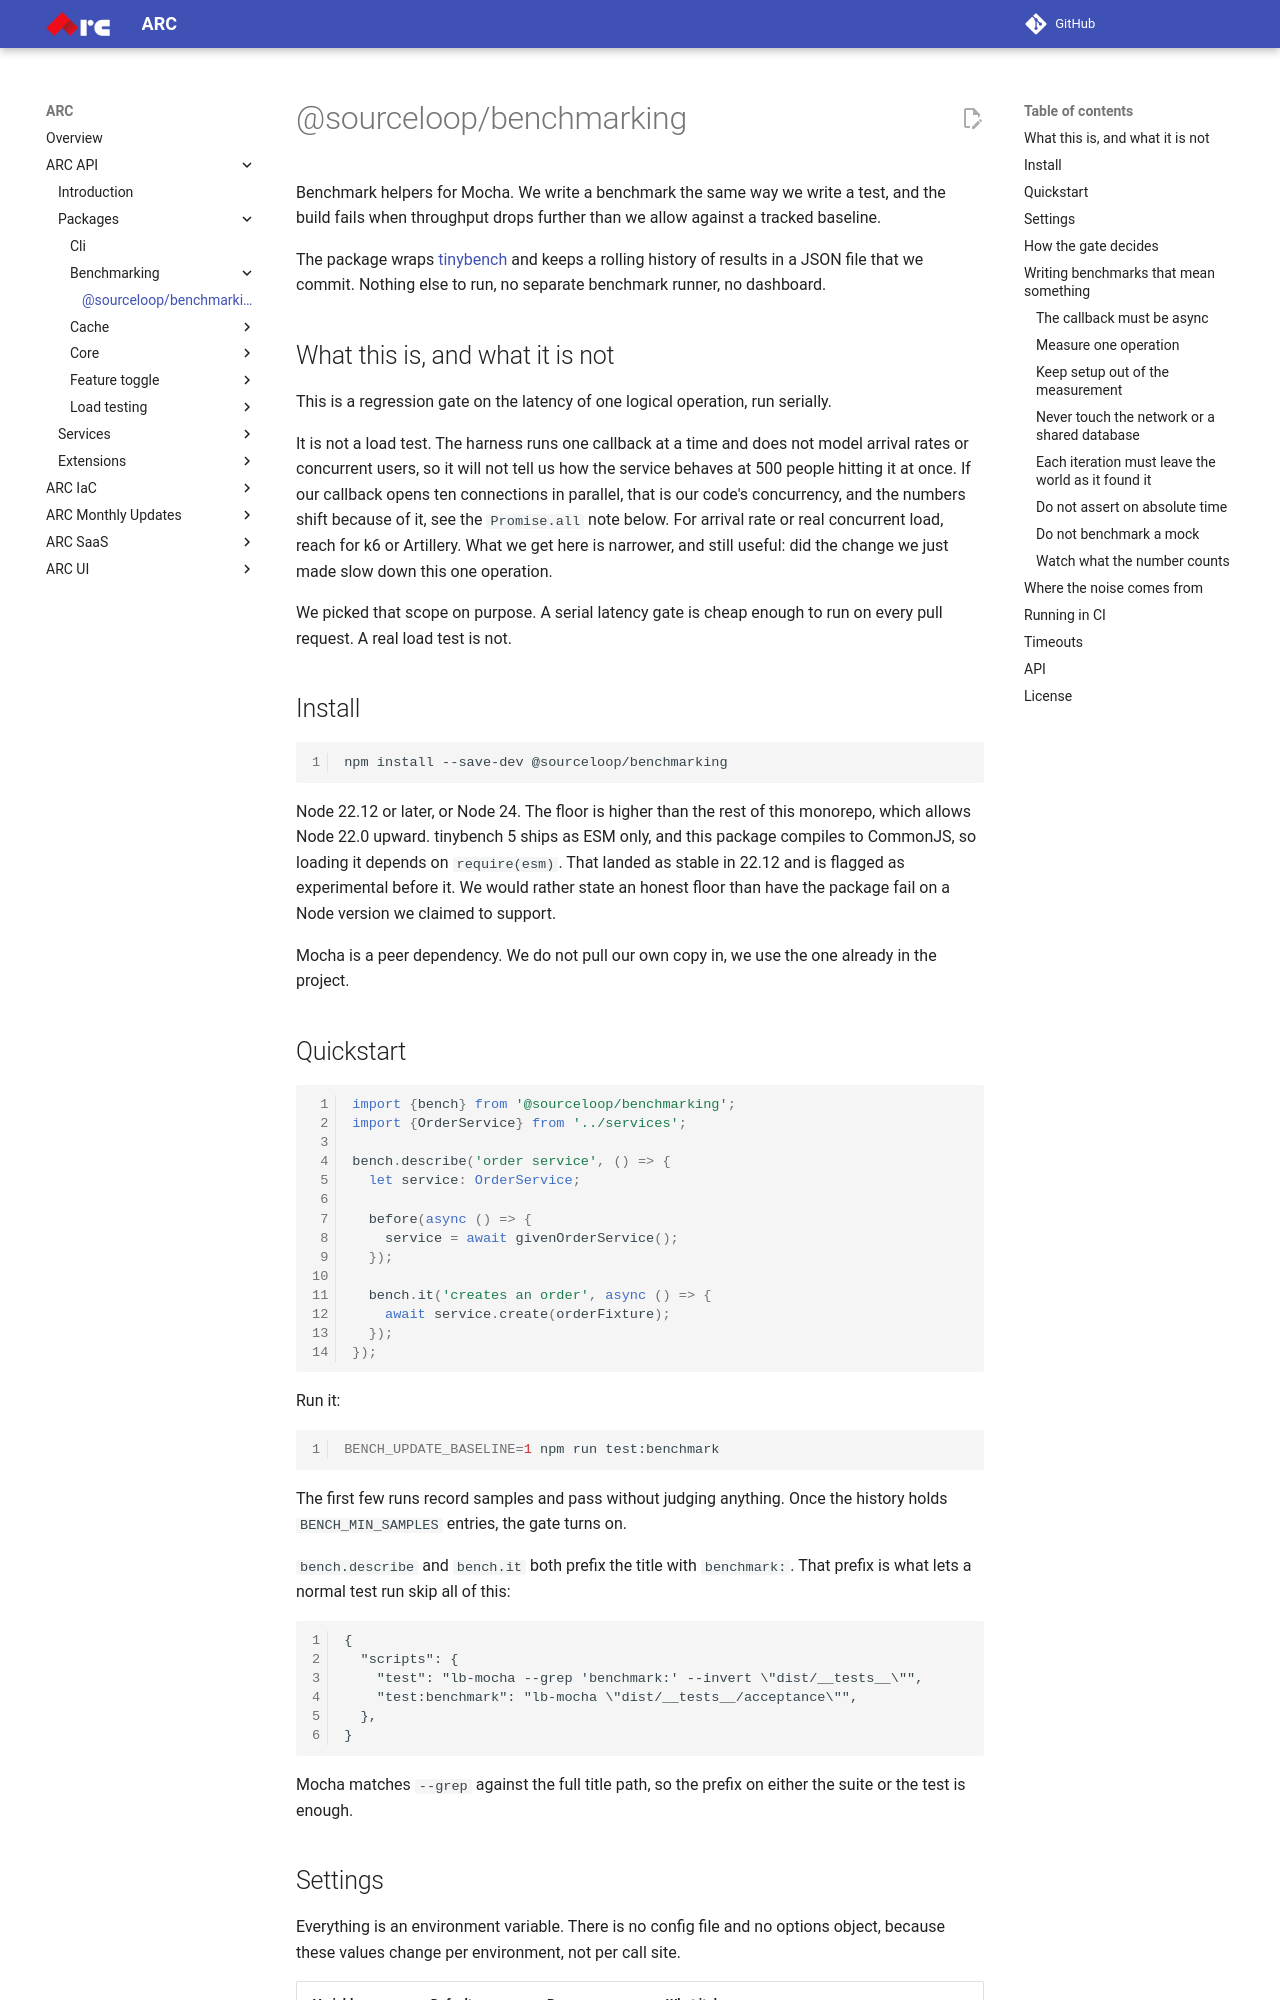

repository: sourcefuse/arc-docs · page: arc-api-docs/packages/benchmarking/index.html · generator: mkdocs

# @sourceloop/benchmarking

Benchmark helpers for Mocha. We write a benchmark the same way we write a test, and the build fails when throughput drops further than we allow against a tracked baseline.

The package wraps [tinybench](https://github.com/tinylibs/tinybench) and keeps a rolling history of results in a JSON file that we commit. Nothing else to run, no separate benchmark runner, no dashboard.

## What this is, and what it is not

This is a regression gate on the latency of one logical operation, run serially.

It is not a load test. The harness runs one callback at a time and does not model arrival rates or concurrent users, so it will not tell us how the service behaves at 500 people hitting it at once. If our callback opens ten connections in parallel, that is our code's concurrency, and the numbers shift because of it, see the `Promise.all` note below. For arrival rate or real concurrent load, reach for k6 or Artillery. What we get here is narrower, and still useful: did the change we just made slow down this one operation.

We picked that scope on purpose. A serial latency gate is cheap enough to run on every pull request. A real load test is not.

## Install

```sh
npm install --save-dev @sourceloop/benchmarking
```

Node 22.12 or later, or Node 24. The floor is higher than the rest of this monorepo, which allows Node 22.0 upward. tinybench 5 ships as ESM only, and this package compiles to CommonJS, so loading it depends on `require(esm)`. That landed as stable in 22.12 and is flagged as experimental before it. We would rather state an honest floor than have the package fail on a Node version we claimed to support.

Mocha is a peer dependency. We do not pull our own copy in, we use the one already in the project.

## Quickstart

```ts
import {bench} from '@sourceloop/benchmarking';
import {OrderService} from '../services';

bench.describe('order service', () => {
  let service: OrderService;

  before(async () => {
    service = await givenOrderService();
  });

  bench.it('creates an order', async () => {
    await service.create(orderFixture);
  });
});
```

Run it:

```sh
BENCH_UPDATE_BASELINE=1 npm run test:benchmark
```

The first few runs record samples and pass without judging anything. Once the history holds `BENCH_MIN_SAMPLES` entries, the gate turns on.

`bench.describe` and `bench.it` both prefix the title with `benchmark:`. That prefix is what lets a normal test run skip all of this:

```jsonc
{
  "scripts": {
    "test": "lb-mocha --grep 'benchmark:' --invert \"dist/__tests__\"",
    "test:benchmark": "lb-mocha \"dist/__tests__/acceptance\"",
  },
}
```

Mocha matches `--grep` against the full title path, so the prefix on either the suite or the test is enough.
